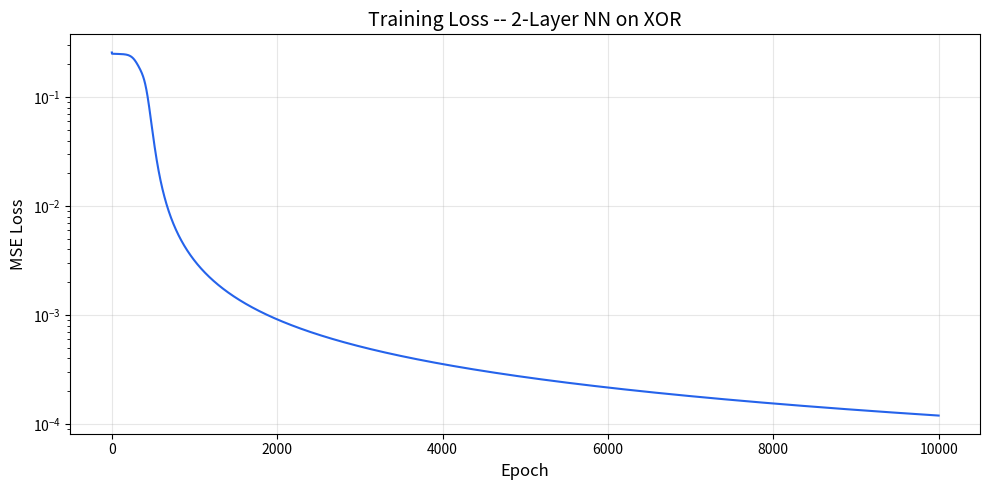
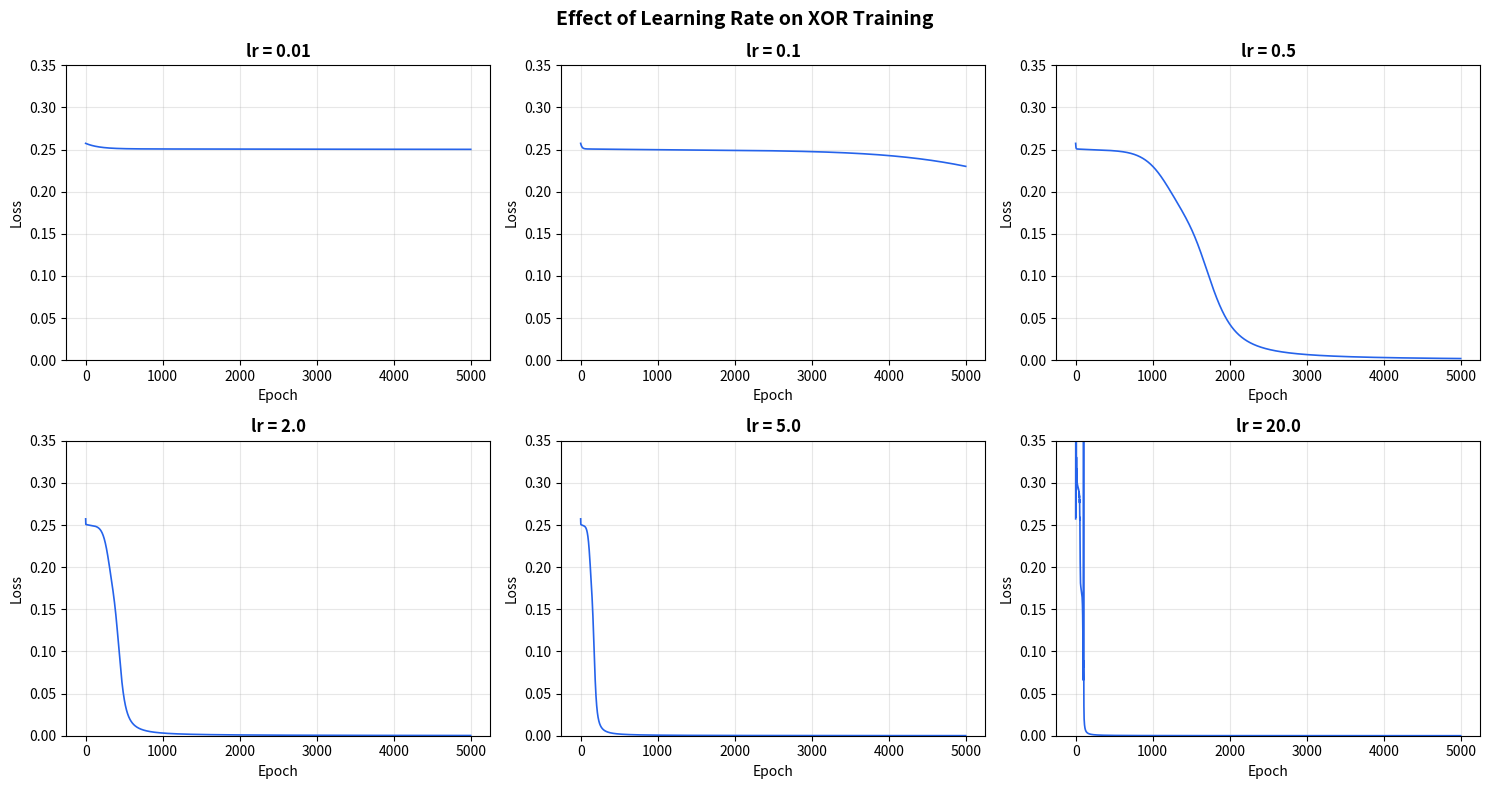
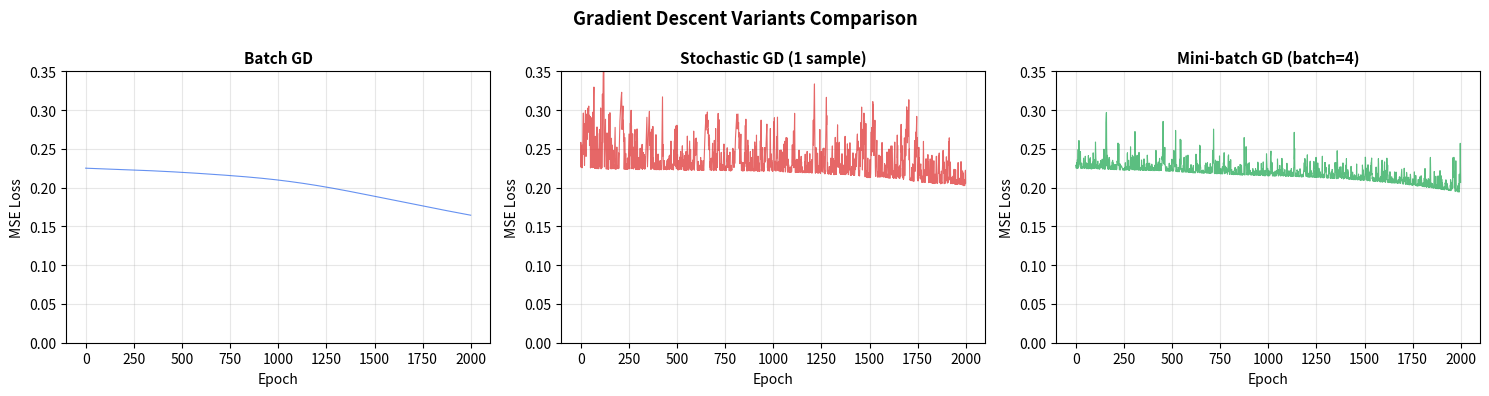

Reproduce these figures in Python, in order.
"""
Jour 1 — Le neurone & backpropagation FROM SCRATCH
===================================================
Pure Python + NumPy. No PyTorch.
Every line is commented with the math it implements.

Run: python 02-code/01-neurone-et-backpropagation.py
"""

import numpy as np

# ============================================================================
# PART 1: A SINGLE NEURON — Forward + Backward
# ============================================================================

print("=" * 70)
print("PART 1: Single Neuron -- Forward & Backward Pass")
print("=" * 70)


def sigmoid(z: float) -> float:
    """Sigmoid activation: σ(z) = 1 / (1 + e^(-z))
    Maps any real number to (0, 1). Used for binary classification output.
    """
    return 1.0 / (1.0 + np.exp(-z))


def sigmoid_derivative(a: float) -> float:
    """Derivative of sigmoid: σ'(z) = σ(z) * (1 - σ(z))
    Note: we pass 'a' which is already sigmoid(z), so we don't recompute.
    Maximum value is 0.25 (at z=0). This causes vanishing gradient in deep nets.
    """
    return a * (1.0 - a)


# --- Single neuron parameters ---
x = np.array([0.5, 0.8])       # 2 inputs
w = np.array([0.4, -0.3])      # 2 weights (what the neuron learns)
b = 0.1                         # bias (shifts the decision boundary)
y_true = 1.0                    # target value

# --- Forward pass ---
# Step 1: Weighted sum — z = w^T * x + b = Σ(w_i * x_i) + b
z = np.dot(w, x) + b           # dot product: 0.4*0.5 + (-0.3)*0.8 + 0.1 = 0.06
print(f"\nWeighted sum: z = {z:.4f}")

# Step 2: Activation — a = σ(z)
a = sigmoid(z)                  # sigmoid(0.06) ≈ 0.5150
print(f"Activation:   a = sigmoid({z:.4f}) = {a:.4f}")

# Step 3: Loss (MSE for one sample) — L = (a - y)^2
loss = (a - y_true) ** 2       # (0.5150 - 1.0)^2 = 0.2352
print(f"Loss (MSE):   L = ({a:.4f} - {y_true})^2 = {loss:.4f}")

# --- Backward pass (computing gradients using chain rule) ---
# Chain rule: ∂L/∂w = ∂L/∂a * ∂a/∂z * ∂z/∂w
#
# ∂L/∂a = 2*(a - y)           — derivative of MSE
# ∂a/∂z = a*(1-a)             — derivative of sigmoid
# ∂z/∂w = x                   — derivative of linear combination w.r.t weights
# ∂z/∂b = 1                   — derivative of linear combination w.r.t bias

dL_da = 2.0 * (a - y_true)     # gradient of loss w.r.t. activation
print(f"\n--- Backward Pass ---")
print(f"dL/da = 2*({a:.4f} - {y_true}) = {dL_da:.4f}")

da_dz = sigmoid_derivative(a)  # gradient of activation w.r.t. pre-activation
print(f"da/dz = {a:.4f} * (1 - {a:.4f}) = {da_dz:.4f}")

# Delta = combined gradient flowing back through this neuron
delta = dL_da * da_dz           # this is dL/dz -- the error signal
print(f"delta = dL/dz = {dL_da:.4f} * {da_dz:.4f} = {delta:.4f}")

# Gradient of loss w.r.t. each weight: dL/dw_i = delta * x_i
dL_dw = delta * x               # element-wise: delta * [x1, x2]
dL_db = delta * 1.0             # bias gradient is just delta

print(f"dL/dw1 = {delta:.4f} * {x[0]} = {dL_dw[0]:.4f}")
print(f"dL/dw2 = {delta:.4f} * {x[1]} = {dL_dw[1]:.4f}")
print(f"dL/db  = {delta:.4f}")

# --- Weight update (gradient descent) ---
# Rule: w_new = w_old - learning_rate * ∂L/∂w
# The minus sign means we go OPPOSITE to the gradient (downhill on the loss surface)
lr = 0.5  # learning rate
w_new = w - lr * dL_dw
b_new = b - lr * dL_db

print(f"\n--- Weight Update (lr={lr}) ---")
print(f"w1: {w[0]:.4f} -> {w_new[0]:.4f}")
print(f"w2: {w[1]:.4f} -> {w_new[1]:.4f}")
print(f"b:  {b:.4f} -> {b_new:.4f}")

# Verify: new forward pass should give a prediction closer to 1.0
z_new = np.dot(w_new, x) + b_new
a_new = sigmoid(z_new)
loss_new = (a_new - y_true) ** 2
print(f"\nAfter update: prediction = {a_new:.4f} (was {a:.4f}), loss = {loss_new:.4f} (was {loss:.4f})")


# ============================================================================
# PART 2: 2-Layer Neural Network from Scratch
# ============================================================================

print("\n" + "=" * 70)
print("PART 2: 2-Layer Neural Network -- XOR Problem")
print("=" * 70)
print("""
Architecture: 2 inputs -> 4 hidden neurons -> 1 output
Activation: sigmoid everywhere
Loss: MSE
XOR is the classic problem that a single neuron CANNOT solve (not linearly separable).
A 2-layer network CAN solve it -- this is why hidden layers matter.
""")


class NeuralNetwork:
    """A simple 2-layer neural network built from scratch.

    Architecture:
        Input (2) → Hidden (n_hidden) → Output (1)

    Math:
        Hidden layer: z_h = X @ W_h + b_h,  a_h = sigmoid(z_h)
        Output layer: z_o = a_h @ W_o + b_o, a_o = sigmoid(z_o)
        Loss (MSE):   L = mean((a_o - y)^2)
    """

    def __init__(self, n_input: int, n_hidden: int, n_output: int, seed: int = 42):
        """Initialize weights randomly (small values centered on 0).
        Random init breaks symmetry — if all weights are equal, all neurons
        compute the same thing and the network can never learn different features.
        """
        np.random.seed(seed)

        # Xavier initialization: scale by 1/sqrt(n_in) to keep variance stable
        # across layers. Without this, activations either explode or vanish.
        self.W_h = np.random.randn(n_input, n_hidden) * np.sqrt(1.0 / n_input)
        self.b_h = np.zeros((1, n_hidden))  # biases init to 0 is fine

        self.W_o = np.random.randn(n_hidden, n_output) * np.sqrt(1.0 / n_hidden)
        self.b_o = np.zeros((1, n_output))

    def forward(self, X: np.ndarray) -> np.ndarray:
        """Forward pass: compute prediction for input X.

        X shape: (batch_size, n_input)

        Step 1: z_h = X @ W_h + b_h       — linear combination for hidden layer
        Step 2: a_h = sigmoid(z_h)          — non-linear activation
        Step 3: z_o = a_h @ W_o + b_o      — linear combination for output
        Step 4: a_o = sigmoid(z_o)          — final prediction in (0, 1)
        """
        # Hidden layer
        self.z_h = X @ self.W_h + self.b_h  # (batch, n_hidden) — matrix multiply
        self.a_h = sigmoid(self.z_h)          # element-wise sigmoid

        # Output layer
        self.z_o = self.a_h @ self.W_o + self.b_o  # (batch, n_output)
        self.a_o = sigmoid(self.z_o)                 # final prediction

        return self.a_o

    def compute_loss(self, y_true: np.ndarray) -> float:
        """MSE loss: L = (1/n) * Σ(a_o - y)^2
        We average over all samples in the batch.
        """
        self.loss = np.mean((self.a_o - y_true) ** 2)
        return self.loss

    def backward(self, X: np.ndarray, y_true: np.ndarray) -> None:
        """Backpropagation: compute gradients of loss w.r.t. all parameters.

        This is the CHAIN RULE applied layer by layer, from output back to input.

        For output layer:
            ∂L/∂a_o = 2/n * (a_o - y)          — MSE derivative
            ∂a_o/∂z_o = a_o * (1 - a_o)        — sigmoid derivative
            δ_o = ∂L/∂z_o = ∂L/∂a_o * ∂a_o/∂z_o

            ∂L/∂W_o = a_h^T @ δ_o              — gradient for output weights
            ∂L/∂b_o = sum(δ_o)                  — gradient for output bias

        For hidden layer (chain rule continues):
            ∂L/∂a_h = δ_o @ W_o^T              — error propagated backward
            ∂a_h/∂z_h = a_h * (1 - a_h)        — sigmoid derivative
            δ_h = ∂L/∂a_h * ∂a_h/∂z_h

            ∂L/∂W_h = X^T @ δ_h                — gradient for hidden weights
            ∂L/∂b_h = sum(δ_h)                  — gradient for hidden bias
        """
        n = X.shape[0]  # batch size, used to average gradients

        # --- Output layer gradients ---
        # ∂L/∂z_o = ∂L/∂a_o * ∂a_o/∂z_o
        dL_da_o = (2.0 / n) * (self.a_o - y_true)       # (batch, 1)
        da_o_dz_o = sigmoid_derivative(self.a_o)          # (batch, 1)
        delta_o = dL_da_o * da_o_dz_o                     # (batch, 1) element-wise

        # ∂L/∂W_o = a_h^T @ δ_o — each hidden neuron's activation × error signal
        self.dW_o = self.a_h.T @ delta_o                  # (n_hidden, 1)
        # ∂L/∂b_o = sum of δ_o over batch — bias affects all samples equally
        self.db_o = np.sum(delta_o, axis=0, keepdims=True)  # (1, 1)

        # --- Hidden layer gradients ---
        # Propagate error backward: ∂L/∂a_h = δ_o @ W_o^T
        dL_da_h = delta_o @ self.W_o.T                    # (batch, n_hidden)
        da_h_dz_h = sigmoid_derivative(self.a_h)          # (batch, n_hidden)
        delta_h = dL_da_h * da_h_dz_h                     # (batch, n_hidden)

        # ∂L/∂W_h = X^T @ δ_h — each input × error signal for hidden layer
        self.dW_h = X.T @ delta_h                         # (n_input, n_hidden)
        self.db_h = np.sum(delta_h, axis=0, keepdims=True)  # (1, n_hidden)

    def update_weights(self, lr: float) -> None:
        """Gradient descent: w = w - lr * ∂L/∂w
        The minus sign moves weights in the OPPOSITE direction of the gradient,
        which is downhill on the loss surface — toward lower error.
        """
        self.W_h -= lr * self.dW_h
        self.b_h -= lr * self.db_h
        self.W_o -= lr * self.dW_o
        self.b_o -= lr * self.db_o

    def train_step(self, X: np.ndarray, y: np.ndarray, lr: float) -> float:
        """One complete training iteration: forward -> loss -> backward -> update."""
        self.forward(X)
        loss = self.compute_loss(y)
        self.backward(X, y)
        self.update_weights(lr)
        return loss


# --- XOR Dataset ---
# XOR truth table: the output is 1 when inputs differ, 0 when they're the same.
# This is NOT linearly separable — no single line can separate the 1s from the 0s.
# That's why you need at least one hidden layer.
X_xor = np.array([
    [0, 0],  # → 0
    [0, 1],  # → 1
    [1, 0],  # → 1
    [1, 1],  # → 0
])
y_xor = np.array([
    [0],
    [1],
    [1],
    [0],
])

# --- Train the network ---
nn = NeuralNetwork(n_input=2, n_hidden=4, n_output=1, seed=42)
epochs = 10000
lr = 2.0  # higher LR works well for this tiny problem

print("Training on XOR...")
losses = []
for epoch in range(epochs):
    loss = nn.train_step(X_xor, y_xor, lr)
    losses.append(loss)

    # Print progress at key milestones
    if epoch < 10 or epoch % 1000 == 0 or epoch == epochs - 1:
        preds = nn.forward(X_xor)
        pred_str = ", ".join([f"{p[0]:.4f}" for p in preds])
        print(f"  Epoch {epoch:>5d} | Loss: {loss:.6f} | Predictions: [{pred_str}]")

# --- Final results ---
print(f"\n--- Final Results after {epochs} epochs ---")
predictions = nn.forward(X_xor)
for i in range(len(X_xor)):
    pred = predictions[i][0]
    target = y_xor[i][0]
    rounded = 1 if pred > 0.5 else 0
    status = "OK" if rounded == target else "WRONG"
    print(f"  Input: {X_xor[i]} -> Predicted: {pred:.4f} (rounded: {rounded}) | Target: {target} | {status}")


# ============================================================================
# PART 3: Visualize Training Loss
# ============================================================================

print("\n" + "=" * 70)
print("PART 3: Loss Curve Visualization")
print("=" * 70)

# --- ASCII loss curve (works everywhere, no dependencies) ---
def ascii_plot(values: list, width: int = 60, height: int = 15, title: str = "Loss"):
    """Plot a list of values as an ASCII chart in the terminal."""
    # Sample values to fit the width
    if len(values) > width:
        step = len(values) // width
        sampled = [values[i] for i in range(0, len(values), step)][:width]
    else:
        sampled = values

    max_val = max(sampled)
    min_val = min(sampled)
    val_range = max_val - min_val if max_val != min_val else 1.0

    print(f"\n  {title}")
    print(f"  {'-' * (width + 6)}")

    for row in range(height):
        # Map row to value (top = max, bottom = min)
        threshold = max_val - (row / (height - 1)) * val_range
        line = ""
        for val in sampled:
            if val >= threshold:
                line += "#"
            else:
                line += " "
        # Y-axis label
        if row == 0:
            label = f"{max_val:.4f}"
        elif row == height - 1:
            label = f"{min_val:.4f}"
        else:
            label = "      "
        print(f"  {label:>7s} |{line}|")

    print(f"  {'':>7s} +{'-' * width}+")
    print(f"  {'':>7s}  Epoch 0{' ' * (width - 14)}Epoch {len(values)}")


ascii_plot(losses, title="MSE Loss over Training (XOR)")

# --- Matplotlib plot (if available) ---
try:
    import matplotlib.pyplot as plt

    fig, ax = plt.subplots(1, 1, figsize=(10, 5))
    ax.plot(losses, linewidth=1.5, color='#2563eb')
    ax.set_xlabel('Epoch', fontsize=12)
    ax.set_ylabel('MSE Loss', fontsize=12)
    ax.set_title('Training Loss -- 2-Layer NN on XOR', fontsize=14)
    ax.set_yscale('log')  # log scale shows convergence better
    ax.grid(True, alpha=0.3)
    plt.tight_layout()
    plt.savefig('loss_curve_xor.png', dpi=150)
    print("\n  [Matplotlib] Loss curve saved to loss_curve_xor.png")
    plt.close()
except ImportError:
    print("\n  [Matplotlib not installed — ASCII plot above is the fallback]")


# ============================================================================
# PART 4: Effect of Different Learning Rates
# ============================================================================

print("\n" + "=" * 70)
print("PART 4: Effect of Different Learning Rates")
print("=" * 70)
print("""
Same network, same XOR problem, different learning rates.
Watch how lr affects convergence:
  - Too small -> loss barely moves
  - Good range -> smooth convergence
  - Too large -> loss oscillates or diverges
""")

learning_rates = [0.01, 0.1, 0.5, 2.0, 5.0, 20.0]
lr_results = {}

for test_lr in learning_rates:
    net = NeuralNetwork(n_input=2, n_hidden=4, n_output=1, seed=42)
    lr_losses = []

    for epoch in range(5000):
        loss = net.train_step(X_xor, y_xor, test_lr)
        lr_losses.append(loss)

        # Detect divergence early (loss going to infinity)
        if np.isnan(loss) or loss > 1e6:
            lr_losses.append(float('inf'))
            break

    lr_results[test_lr] = lr_losses

    # Report final state
    final_loss = lr_losses[-1]
    if np.isinf(final_loss) or np.isnan(final_loss):
        status = "DIVERGED"
    elif final_loss < 0.01:
        status = "CONVERGED"
    elif final_loss < 0.1:
        status = "SLOW CONVERGENCE"
    else:
        status = "NOT CONVERGED"

    final_preds = net.forward(X_xor)
    pred_str = ", ".join([f"{p[0]:.2f}" for p in final_preds])
    print(f"  lr={test_lr:<6} | Final loss: {final_loss:>10.6f} | Status: {status:<18} | Preds: [{pred_str}]")


# --- Matplotlib comparison (if available) ---
try:
    import matplotlib.pyplot as plt

    fig, axes = plt.subplots(2, 3, figsize=(15, 8))
    axes = axes.flatten()

    for idx, test_lr in enumerate(learning_rates):
        ax = axes[idx]
        lr_losses = lr_results[test_lr]

        # Clip for plotting (don't plot infinity)
        plot_losses = [min(l, 1.0) for l in lr_losses if not np.isnan(l) and not np.isinf(l)]

        ax.plot(plot_losses, linewidth=1.2, color='#2563eb')
        ax.set_title(f'lr = {test_lr}', fontsize=12, fontweight='bold')
        ax.set_xlabel('Epoch')
        ax.set_ylabel('Loss')
        ax.set_ylim(0, 0.35)
        ax.grid(True, alpha=0.3)

    plt.suptitle('Effect of Learning Rate on XOR Training', fontsize=14, fontweight='bold')
    plt.tight_layout()
    plt.savefig('learning_rate_comparison.png', dpi=150)
    print("\n  [Matplotlib] Comparison saved to learning_rate_comparison.png")
    plt.close()
except ImportError:
    pass


# ============================================================================
# PART 5: Activation Functions Comparison
# ============================================================================

print("\n" + "=" * 70)
print("PART 5: Activation Functions -- Values & Derivatives")
print("=" * 70)
print("""
Comparing sigmoid, tanh, and ReLU at different input values.
Notice how sigmoid/tanh derivatives vanish for large |z|, but ReLU stays at 1.
""")


def tanh(z):
    """tanh(z) = (e^z - e^-z) / (e^z + e^-z). Range: (-1, 1)."""
    return np.tanh(z)


def tanh_derivative(z):
    """d/dz tanh(z) = 1 - tanh(z)^2. Max = 1 at z=0."""
    return 1.0 - np.tanh(z) ** 2


def relu(z):
    """ReLU(z) = max(0, z). Range: [0, +inf)."""
    return np.maximum(0, z)


def relu_derivative(z):
    """d/dz ReLU(z) = 0 if z<0, 1 if z>0 (undefined at z=0, we use 0)."""
    return np.where(np.asarray(z) > 0, 1.0, 0.0)


# Show values at key points
test_points = [-5.0, -2.0, -1.0, -0.5, 0.0, 0.5, 1.0, 2.0, 5.0]

print(f"\n  {'z':>6s} | {'sigmoid':>8s} {'s_deriv':>8s} | {'tanh':>8s} {'t_deriv':>8s} | {'ReLU':>8s} {'r_deriv':>8s}")
print(f"  {'-'*6:s} | {'-'*8:s} {'-'*8:s} | {'-'*8:s} {'-'*8:s} | {'-'*8:s} {'-'*8:s}")

for z_val in test_points:
    sig_val = sigmoid(z_val)
    sig_der = sigmoid_derivative(sig_val)
    tan_val = tanh(z_val)
    tan_der = tanh_derivative(z_val)
    rel_val = relu(z_val)
    rel_der = relu_derivative(z_val)

    print(f"  {z_val:>6.1f} | {sig_val:>8.4f} {sig_der:>8.4f} | {tan_val:>8.4f} {tan_der:>8.4f} | {rel_val:>8.4f} {rel_der:>8.4f}")

print("""
Key observations:
  - Sigmoid derivative maxes at 0.25 -> after 10 layers: 0.25^10 ~ 0.000001 (vanishing!)
  - Tanh derivative maxes at 1.0 but drops quickly -> still vanishes in deep nets
  - ReLU derivative is exactly 1.0 for all z > 0 -> gradient passes through unchanged
  - ReLU derivative is 0 for z < 0 -> "dead neurons" (dying ReLU problem)
""")

# ============================================================================
# PART 6: SGD vs Mini-batch vs Batch — Demo
# ============================================================================

print("=" * 70)
print("PART 6: SGD vs Mini-batch vs Batch Gradient Descent")
print("=" * 70)
print("""
We create a slightly larger dataset (16 samples of XOR with noise)
and compare the three gradient descent variants.
""")

# Create noisy XOR dataset (16 samples)
np.random.seed(123)
n_samples = 16
X_noisy = np.random.rand(n_samples, 2)                        # random inputs in [0, 1]
y_noisy = ((X_noisy[:, 0] > 0.5) ^ (X_noisy[:, 1] > 0.5))   # XOR logic
y_noisy = y_noisy.astype(float).reshape(-1, 1)                # shape (16, 1)
# Add noise to make it more realistic
y_noisy = np.clip(y_noisy + np.random.randn(n_samples, 1) * 0.05, 0, 1)


def train_variant(X, y, variant, epochs=2000, lr=1.0, batch_size=4):
    """Train with different GD variants and return loss history.

    variant: 'batch' (all data), 'sgd' (1 sample), 'minibatch' (batch_size samples)
    """
    net = NeuralNetwork(n_input=2, n_hidden=4, n_output=1, seed=42)
    loss_history = []

    for epoch in range(epochs):
        if variant == 'batch':
            # Batch GD: use ALL samples for each update
            loss = net.train_step(X, y, lr)
            loss_history.append(loss)

        elif variant == 'sgd':
            # SGD: use ONE random sample per update
            idx = np.random.randint(0, len(X))
            X_sample = X[idx:idx+1]  # shape (1, 2) — keep dimensions
            y_sample = y[idx:idx+1]
            net.train_step(X_sample, y_sample, lr)
            # Record loss on full dataset for fair comparison
            net.forward(X)
            loss = net.compute_loss(y)
            loss_history.append(loss)

        elif variant == 'minibatch':
            # Mini-batch GD: use batch_size random samples per update
            indices = np.random.choice(len(X), size=batch_size, replace=False)
            X_batch = X[indices]
            y_batch = y[indices]
            net.train_step(X_batch, y_batch, lr)
            # Record loss on full dataset for fair comparison
            net.forward(X)
            loss = net.compute_loss(y)
            loss_history.append(loss)

    return loss_history


# Run all three variants
batch_losses = train_variant(X_noisy, y_noisy, 'batch', epochs=2000, lr=1.0)
sgd_losses = train_variant(X_noisy, y_noisy, 'sgd', epochs=2000, lr=1.0)
mini_losses = train_variant(X_noisy, y_noisy, 'minibatch', epochs=2000, lr=1.0, batch_size=4)

print(f"\n  After 2000 epochs:")
print(f"  {'Variant':<12} | {'Final Loss':>10} | {'Min Loss':>10} | {'Stability':>10}")
print(f"  {'-'*12:s} | {'-'*10:s} | {'-'*10:s} | {'-'*10:s}")

for name, hist in [('Batch', batch_losses), ('SGD', sgd_losses), ('Mini-batch', mini_losses)]:
    final = hist[-1]
    minimum = min(hist)
    # Stability = std dev of last 200 losses (lower = smoother)
    stability = np.std(hist[-200:])
    print(f"  {name:<12} | {final:>10.6f} | {minimum:>10.6f} | {stability:>10.6f}")

print("""
Observations:
  - Batch: smoothest convergence, but slowest per-epoch (uses all data)
  - SGD: fastest updates but very noisy -- loss oscillates heavily
  - Mini-batch: best compromise -- reasonably smooth AND fast
""")

# --- Matplotlib comparison (if available) ---
try:
    import matplotlib.pyplot as plt

    fig, axes = plt.subplots(1, 3, figsize=(15, 4))
    titles = ['Batch GD', 'Stochastic GD (1 sample)', 'Mini-batch GD (batch=4)']
    all_losses = [batch_losses, sgd_losses, mini_losses]
    colors = ['#2563eb', '#dc2626', '#16a34a']

    for ax, title, losses_list, color in zip(axes, titles, all_losses, colors):
        ax.plot(losses_list, linewidth=0.8, color=color, alpha=0.7)
        ax.set_title(title, fontsize=11, fontweight='bold')
        ax.set_xlabel('Epoch')
        ax.set_ylabel('MSE Loss')
        ax.set_ylim(0, 0.35)
        ax.grid(True, alpha=0.3)

    plt.suptitle('Gradient Descent Variants Comparison', fontsize=13, fontweight='bold')
    plt.tight_layout()
    plt.savefig('gd_variants_comparison.png', dpi=150)
    print("  [Matplotlib] Comparison saved to gd_variants_comparison.png")
    plt.close()
except ImportError:
    pass


# ============================================================================
# SUMMARY
# ============================================================================

print("\n" + "=" * 70)
print("SUMMARY -- What We Built Today")
print("=" * 70)
print("""
1. Single neuron: forward pass (z = w.x + b, a = sig(z)) and backward pass (chain rule)
2. 2-layer neural network: solves XOR (non-linearly separable problem)
3. Backpropagation: computed gradients layer by layer using the chain rule
4. Gradient descent: updated weights to minimize loss
5. Compared learning rates: too small -> stuck, too large -> diverge
6. Compared GD variants: batch (stable), SGD (noisy), mini-batch (best compromise)
7. Compared activations: ReLU > sigmoid/tanh for hidden layers (no vanishing gradient)

Next: Day 2 -- Dense networks (MLP), more optimizers (Adam), regularization.
""")
